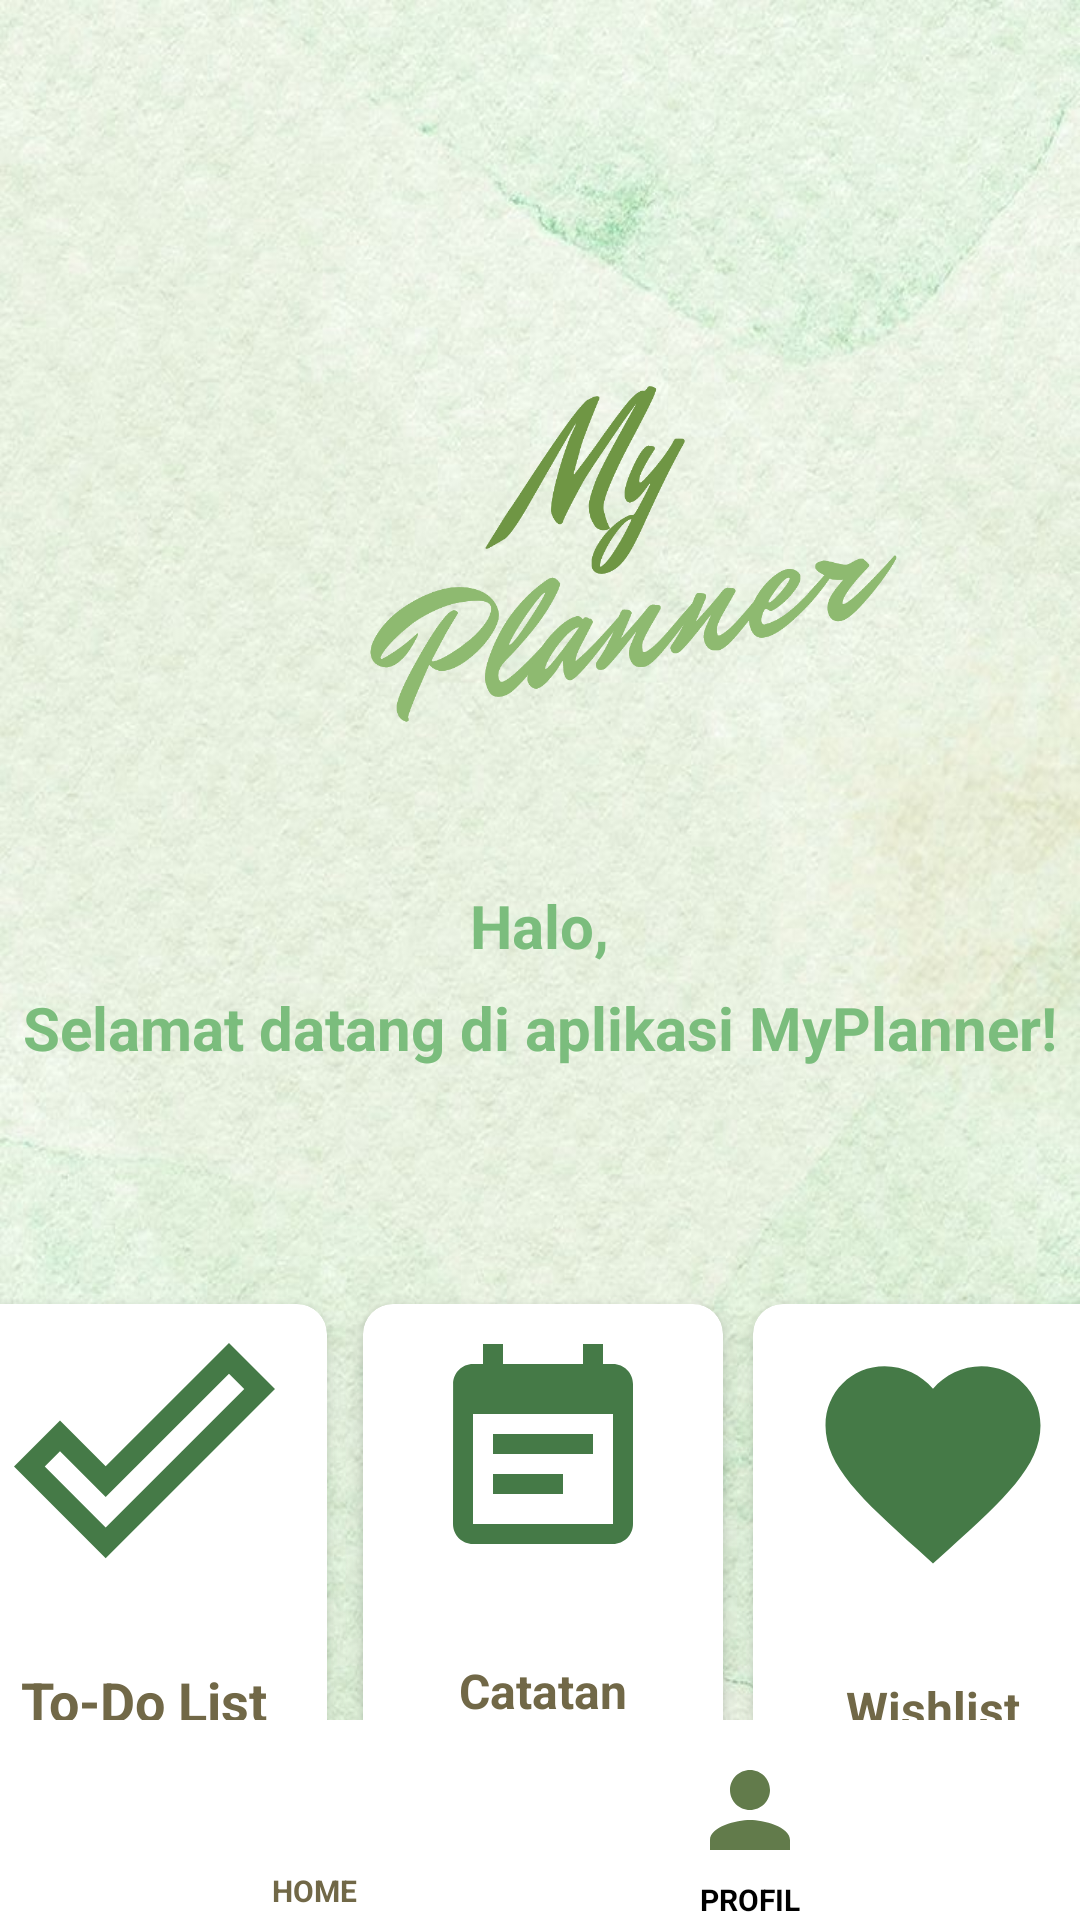

Reconstruct the res/layout file that produces this screen, plus the resources it refers to.
<!-- AndroidManifest.xml: application theme AppTheme -->
<!-- res/layout/activity_main_home.xml -->
<RelativeLayout xmlns:android="http://schemas.android.com/apk/res/android"
    xmlns:app="http://schemas.android.com/apk/res-auto"
    xmlns:tools="http://schemas.android.com/tools"
    android:layout_width="match_parent"
    android:layout_height="match_parent"
    android:background="@drawable/splashplanner"
    tools:context=".MainHomeActivity">



    <com.google.android.material.appbar.MaterialToolbar
        android:id="@+id/header"
        android:layout_width="match_parent"
        android:layout_height="wrap_content"
        android:layout_marginTop="50dp"
        android:paddingEnd="16dp">

        <RelativeLayout
            android:layout_width="match_parent"
            android:layout_height="wrap_content">

            <ImageView
                android:id="@+id/logo"
                android:layout_width="300dp"
                android:layout_height="200dp"
                android:layout_marginStart="50dp"
                android:layout_marginTop="25dp"
                android:src="@drawable/text_myplanner" />

        </RelativeLayout>
    </com.google.android.material.appbar.MaterialToolbar>

    <TextView
        android:id="@+id/title_admin"
        android:layout_width="wrap_content"
        android:layout_height="wrap_content"
        android:layout_below="@id/header"
        android:layout_centerInParent="true"
        android:layout_marginStart="10dp"
        android:layout_marginTop="20dp"
        android:lines="1"
        android:text="Halo,"
        android:textColor="@color/colorAccent"
        android:textSize="20dp"
        android:textStyle="bold" />

    <TextView
        android:id="@+id/desc_admin"
        android:layout_width="wrap_content"
        android:layout_height="wrap_content"
        android:layout_below="@+id/title_admin"
        android:layout_centerHorizontal="true"
        android:layout_marginStart="15dp"
        android:layout_marginTop="7dp"
        android:layout_marginBottom="0dp"
        android:lines="2"
        android:text="Selamat datang di aplikasi MyPlanner!"
        android:textColor="@color/colorAccent"
        android:textStyle="bold"
        android:textSize="20dp" />

    <RelativeLayout
        android:layout_width="match_parent"
        android:layout_height="match_parent"

        android:layout_below="@id/desc_admin"
        android:orientation="horizontal">

        <LinearLayout
            android:layout_width="match_parent"
            android:layout_height="wrap_content"
            android:gravity="center"
            android:orientation="horizontal">

            <androidx.cardview.widget.CardView
                android:id="@+id/todo"
                android:layout_width="120dp"
                android:layout_height="150dp"
                android:layout_marginVertical="0dp"
                android:layout_marginLeft="10dp"
                android:layout_marginRight="2dp"
                app:cardCornerRadius="10dp"
                app:cardElevation="5dp">

                <LinearLayout
                    android:layout_width="match_parent"
                    android:layout_height="wrap_content"
                    android:layout_marginStart="10dp"
                    android:layout_marginEnd="12dp"
                    android:orientation="vertical">

                    <ImageView
                        android:id="@+id/img_list_todo"
                        android:layout_width="match_parent"
                        android:layout_height="102dp"
                        android:layout_gravity="center"
                        android:paddingTop="5dp"
                        android:paddingBottom="10dp"
                        android:src="@drawable/ic_baseline_done_outline_24" />

                    <TextView
                        android:id="@+id/text_listtodo"
                        android:layout_width="match_parent"
                        android:layout_height="wrap_content"
                        android:layout_marginTop="8dp"
                        android:paddingTop="10dp"
                        android:text="To-Do List"
                        android:textAlignment="center"
                        android:textColor="@color/blue_600"
                        android:textSize="18dp"
                        android:textStyle="bold"
                        android:typeface="sans" />
                </LinearLayout>
            </androidx.cardview.widget.CardView>

            <androidx.cardview.widget.CardView
                android:id="@+id/catatan"
                android:layout_width="120dp"
                android:layout_height="150dp"
                android:layout_marginVertical="50dp"
                android:layout_marginLeft="10dp"
                android:layout_toRightOf="@id/todo"
                app:cardCornerRadius="10dp"
                app:cardElevation="5dp">

                <LinearLayout
                    android:layout_width="match_parent"
                    android:layout_height="163dp"
                    android:layout_marginStart="12dp"
                    android:layout_marginEnd="12dp"
                    android:orientation="vertical">

                    <ImageView
                        android:id="@+id/img_list_catatan"
                        android:layout_width="match_parent"
                        android:layout_height="100dp"
                        android:layout_gravity="center"
                        android:paddingTop="10dp"
                        android:paddingBottom="10dp"
                        android:src="@drawable/ic_baseline_event_note_24" />

                    <TextView
                        android:id="@+id/text_listcatatan"
                        android:layout_width="match_parent"
                        android:layout_height="wrap_content"
                        android:layout_marginTop="8dp"
                        android:paddingTop="10dp"
                        android:text="Catatan"
                        android:textAlignment="center"
                        android:textColor="@color/blue_600"
                        android:textSize="16dp"
                        android:textStyle="bold"
                        android:typeface="sans" />
                </LinearLayout>
            </androidx.cardview.widget.CardView>

            <androidx.cardview.widget.CardView
                android:id="@+id/wish"
                android:layout_width="120dp"
                android:layout_height="150dp"
                android:layout_marginVertical="200dp"
                android:layout_marginLeft="10dp"
                android:layout_marginRight="10dp"

                app:cardCornerRadius="10dp"
                app:cardElevation="5dp">

                <LinearLayout
                    android:layout_width="match_parent"
                    android:layout_height="163dp"
                    android:layout_marginStart="12dp"
                    android:layout_marginEnd="12dp"
                    android:orientation="vertical">

                    <ImageView
                        android:id="@+id/img_list_wish"
                        android:layout_width="match_parent"
                        android:layout_height="106dp"
                        android:layout_gravity="center"
                        android:paddingTop="10dp"
                        android:paddingBottom="10dp"
                        android:src="@drawable/ic_baseline_favorite_24" />

                    <TextView
                        android:id="@+id/text_listwish"
                        android:layout_width="match_parent"
                        android:layout_height="wrap_content"
                        android:layout_marginTop="8dp"
                        android:paddingTop="10dp"
                        android:text="Wishlist"
                        android:textAlignment="center"
                        android:textColor="@color/blue_600"
                        android:textSize="16dp"
                        android:textStyle="bold"
                        android:typeface="sans" />
                </LinearLayout>
            </androidx.cardview.widget.CardView>

        </LinearLayout>

    </RelativeLayout>


    <LinearLayout
        android:id="@+id/nav_bottom"
        android:layout_width="match_parent"
        android:layout_height="wrap_content"
        android:layout_alignParentBottom="true"
        android:background="@color/white"
        android:gravity="center"
        android:orientation="horizontal">

        <LinearLayout
            android:layout_width="wrap_content"
            android:layout_height="wrap_content"
            android:layout_marginRight="50dp"
            android:gravity="center"
            android:orientation="vertical">

            <ImageView
                android:id="@+id/btn_home"
                android:layout_width="40dp"
                android:layout_height="45dp"
                android:paddingTop="0dp"
                android:src="@drawable/ic_baseline_home_24" />

            <TextView
                android:id="@+id/txtHome"
                android:layout_width="wrap_content"
                android:layout_height="wrap_content"
                android:layout_marginTop="2dp"
                android:text="HOME"
                android:textAlignment="center"
                android:textColor="@color/blue_600"
                android:textSize="10dp"
                android:textStyle="bold"
                android:typeface="sans" />
        </LinearLayout>

        <LinearLayout
            android:layout_width="wrap_content"
            android:layout_height="wrap_content"
            android:layout_marginLeft="0dp"
            android:gravity="center"
            android:orientation="vertical"/>

        <LinearLayout
            android:layout_width="wrap_content"
            android:layout_height="wrap_content"
            android:layout_marginLeft="50dp"
            android:gravity="center"
            android:orientation="vertical">

            <ImageView
                android:id="@+id/btn_profil"
                android:layout_width="50dp"
                android:layout_height="50dp"
                android:paddingTop="10dp"
                android:src="@drawable/ic_baseline_person_24"/>

            <TextView
                android:id="@+id/txtProfil"
                android:layout_width="wrap_content"
                android:layout_height="wrap_content"
                android:layout_marginTop="3dp"
                android:text="PROFIL"
                android:textAlignment="center"
                android:textColor="@color/black"
                android:textSize="10dp"
                android:textStyle="bold"
                android:typeface="sans"
                />
        </LinearLayout>
    </LinearLayout>
</RelativeLayout>
<!-- resources referenced by this layout -->
<resources>
  <color name="black">#FF000000</color>
  <color name="blue_600">#716847</color>
  <color name="colorAccent">#7BBD7D</color>
  <color name="white">#FFFFFFFF</color>
  <!-- drawable ic_baseline_done_outline_24 (drawable) -->
  <vector android:height="24dp" android:tint="#457A47"
      android:viewportHeight="24" android:viewportWidth="24"
      android:width="24dp" xmlns:android="http://schemas.android.com/apk/res/android">
      <path android:fillColor="@android:color/white" android:pathData="M19.77,5.03l1.4,1.4L8.43,19.17l-5.6,-5.6 1.4,-1.4 4.2,4.2L19.77,5.03m0,-2.83L8.43,13.54l-4.2,-4.2L0,13.57 8.43,22 24,6.43 19.77,2.2z"/>
  </vector>
  <!-- drawable ic_baseline_event_note_24 (drawable) -->
  <vector android:height="24dp" android:tint="#457A47"
      android:viewportHeight="24" android:viewportWidth="24"
      android:width="24dp" xmlns:android="http://schemas.android.com/apk/res/android">
      <path android:fillColor="@android:color/white" android:pathData="M17,10L7,10v2h10v-2zM19,3h-1L18,1h-2v2L8,3L8,1L6,1v2L5,3c-1.11,0 -1.99,0.9 -1.99,2L3,19c0,1.1 0.89,2 2,2h14c1.1,0 2,-0.9 2,-2L21,5c0,-1.1 -0.9,-2 -2,-2zM19,19L5,19L5,8h14v11zM14,14L7,14v2h7v-2z"/>
  </vector>
  <!-- drawable ic_baseline_favorite_24 (drawable) -->
  <vector android:height="24dp" android:tint="#457A47"
      android:viewportHeight="24" android:viewportWidth="24"
      android:width="24dp" xmlns:android="http://schemas.android.com/apk/res/android">
      <path android:fillColor="@android:color/white" android:pathData="M12,21.35l-1.45,-1.32C5.4,15.36 2,12.28 2,8.5 2,5.42 4.42,3 7.5,3c1.74,0 3.41,0.81 4.5,2.09C13.09,3.81 14.76,3 16.5,3 19.58,3 22,5.42 22,8.5c0,3.78 -3.4,6.86 -8.55,11.54L12,21.35z"/>
  </vector>
  <!-- drawable ic_baseline_person_24 (drawable) -->
  <vector android:height="30dp" android:tint="#627B4B"
      android:viewportHeight="24" android:viewportWidth="24"
      android:width="30dp" xmlns:android="http://schemas.android.com/apk/res/android">
      <path android:fillColor="@android:color/white" android:pathData="M12,12c2.21,0 4,-1.79 4,-4s-1.79,-4 -4,-4 -4,1.79 -4,4 1.79,4 4,4zM12,14c-2.67,0 -8,1.34 -8,4v2h16v-2c0,-2.66 -5.33,-4 -8,-4z"/>
  </vector>
  <!-- drawable splashplanner: jpeg bitmap (drawable, 104663 bytes) -->
  <!-- drawable text_myplanner: png bitmap (drawable, 64938 bytes) -->
  <style name="AppTheme" parent="Theme.AppCompat.Light.DarkActionBar">
          
  
          <item name="colorPrimaryDark">@color/colorPrimaryDark</item>
          <item name="colorAccent">@color/colorAccent</item>
      </style>
  <color name="colorPrimaryDark">#99BE6D</color>
</resources>
